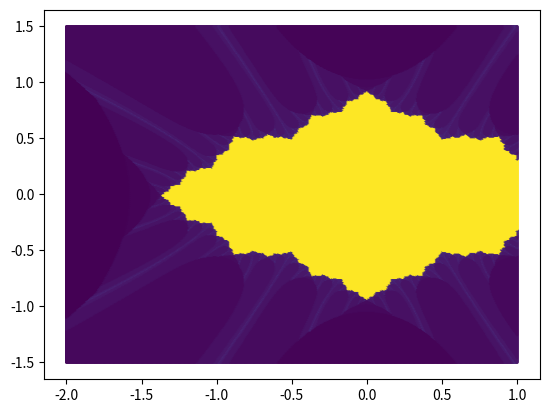

This figure's Python source:
#!/bin/python3
import numpy as np
import matplotlib.pyplot as plt


def getFractal(use_const: bool, constant=0.0):
    x_res = 500
    y_res = 500
    x_linspace = np.linspace(-2.0, 1.0, x_res)
    y_linspace = np.linspace(-1.5, 1.5, y_res)
    X, Y = np.meshgrid(x_linspace, y_linspace)
    # convert to Grid
    Z = X + Y * 1j
    # Starting Copy
    C = np.copy(Z)
    # keep count for color
    count = np.zeros_like(Z, dtype=int)
    # get max values
    rmax = np.maximum(abs(C), 2)

    k = 0
    while k < 100:
        # initial condition used for the meshgrids
        cond = Z < rmax
        # apply for each value that does not exceed/diverge
        if use_const:
            Z[cond] = Z[cond] ** 2 + constant
        else:
            Z[cond] = Z[cond] ** 2 + C[cond]
        count[cond] += 1
        k += 1
    return C, count


# def drawFractal():
#     return


if __name__ == "__main__":
    fig, ax = plt.subplots()

    C, count = getFractal(True, -0.5)

    # print("done")
    ax.scatter(C.real, C.imag, s=1, c=count)

    # plt.plot()
    plt.show()
